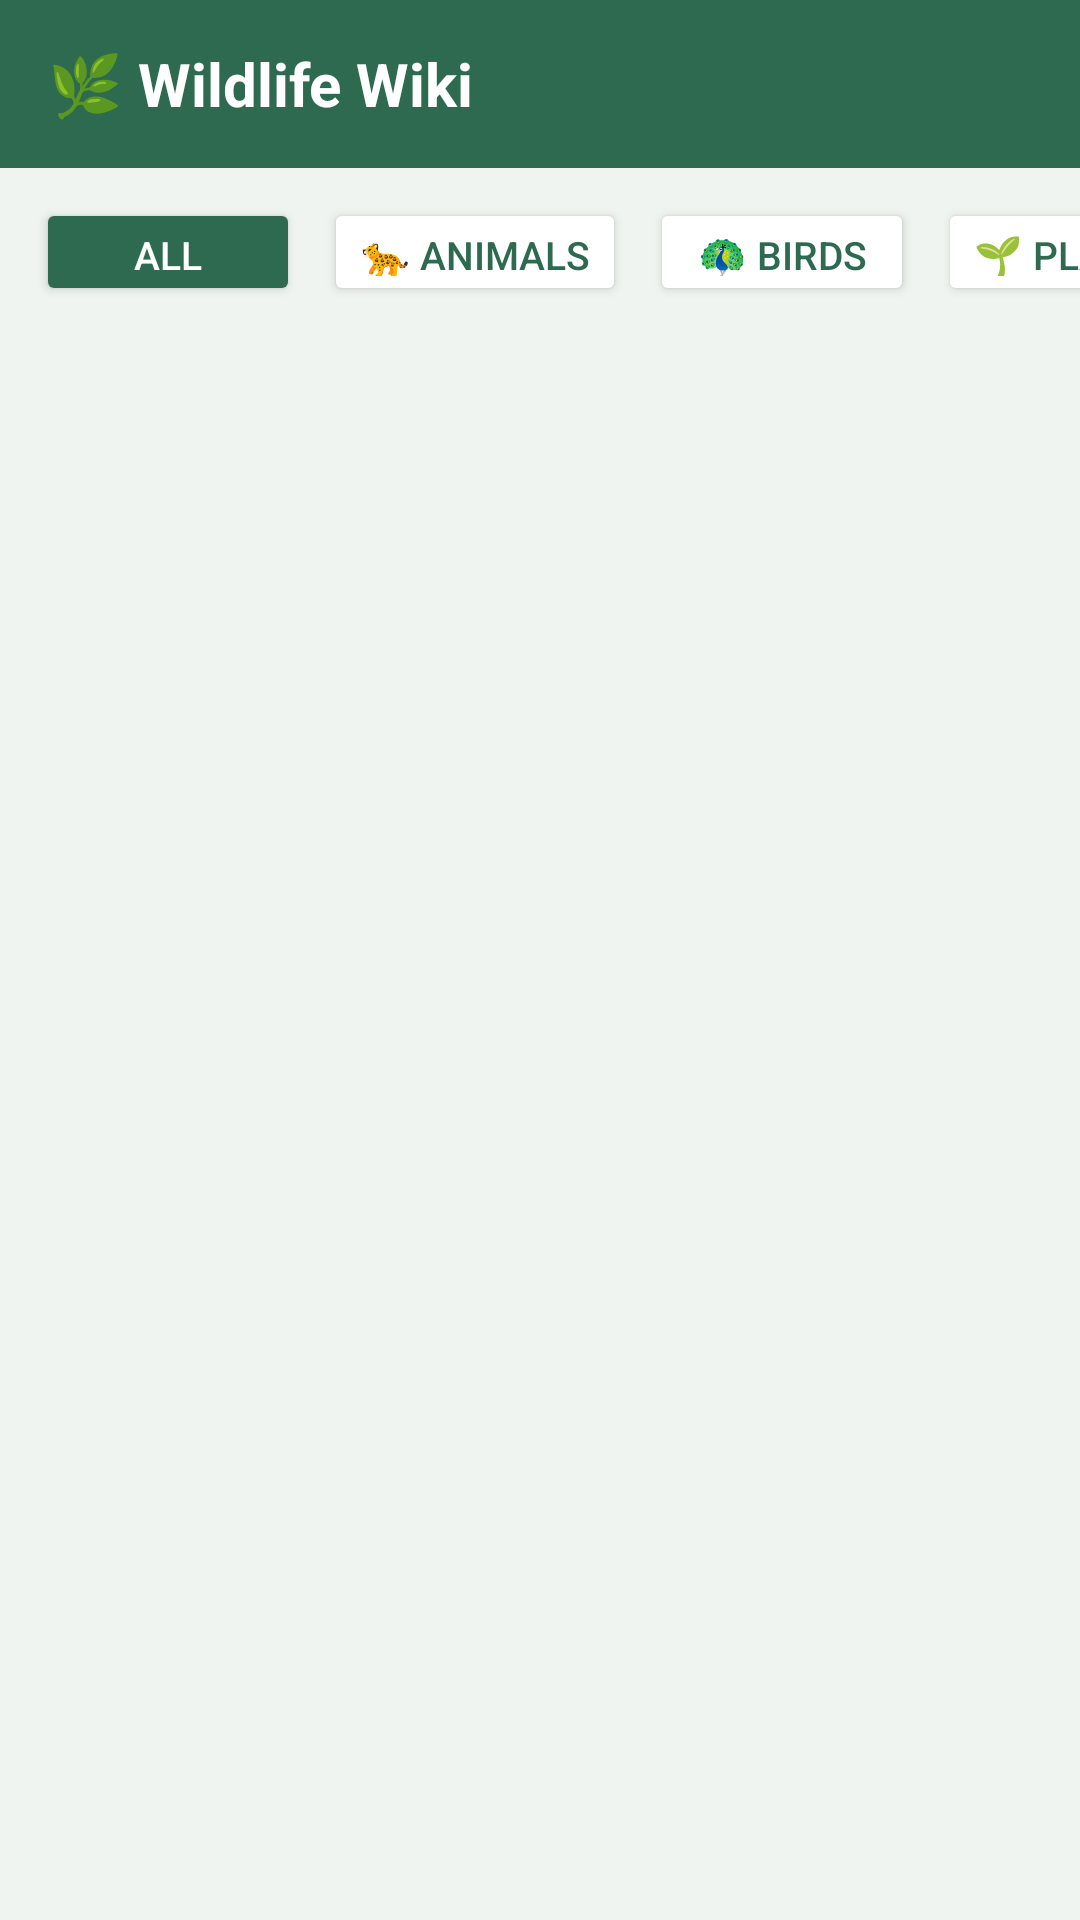

This screen was rendered from an Android layout file. Write that file and the resources it references.
<!-- AndroidManifest.xml: application theme Theme.KarunadaVanya -->
<!-- res/layout/fragment_wiki.xml -->
<?xml version="1.0" encoding="utf-8"?>
<LinearLayout xmlns:android="http://schemas.android.com/apk/res/android"
    android:layout_width="match_parent"
    android:layout_height="match_parent"
    android:orientation="vertical"
    android:background="#F0F4F0">

    <LinearLayout
        android:layout_width="match_parent"
        android:layout_height="56dp"
        android:background="#2D6A4F"
        android:gravity="center_vertical"
        android:paddingStart="16dp">

        <TextView
            android:layout_width="wrap_content"
            android:layout_height="wrap_content"
            android:text="🌿 Wildlife Wiki"
            android:textColor="#FFFFFF"
            android:textSize="20sp"
            android:textStyle="bold"/>
    </LinearLayout>

    <HorizontalScrollView
        android:layout_width="match_parent"
        android:layout_height="wrap_content"
        android:scrollbars="none"
        android:paddingTop="10dp"
        android:paddingBottom="4dp">

        <LinearLayout
            android:layout_width="wrap_content"
            android:layout_height="wrap_content"
            android:orientation="horizontal"
            android:paddingStart="12dp"
            android:paddingEnd="12dp">

            <Button
                android:id="@+id/btnAll"
                android:layout_width="wrap_content"
                android:layout_height="36dp"
                android:text="All"
                android:textSize="13sp"
                android:backgroundTint="#2D6A4F"
                android:textColor="#FFFFFF"
                android:layout_marginEnd="8dp"/>

            <Button
                android:id="@+id/btnAnimals"
                android:layout_width="wrap_content"
                android:layout_height="36dp"
                android:text="🐆 Animals"
                android:textSize="13sp"
                android:backgroundTint="#FFFFFF"
                android:textColor="#2D6A4F"
                android:layout_marginEnd="8dp"/>

            <Button
                android:id="@+id/btnBirds"
                android:layout_width="wrap_content"
                android:layout_height="36dp"
                android:text="🦚 Birds"
                android:textSize="13sp"
                android:backgroundTint="#FFFFFF"
                android:textColor="#2D6A4F"
                android:layout_marginEnd="8dp"/>

            <Button
                android:id="@+id/btnPlants"
                android:layout_width="wrap_content"
                android:layout_height="36dp"
                android:text="🌱 Plants"
                android:textSize="13sp"
                android:backgroundTint="#FFFFFF"
                android:textColor="#2D6A4F"/>

        </LinearLayout>
    </HorizontalScrollView>

    <androidx.recyclerview.widget.RecyclerView
        android:id="@+id/recyclerView"
        android:layout_width="match_parent"
        android:layout_height="match_parent"
        android:padding="6dp"
        android:clipToPadding="false"/>

</LinearLayout>
<!-- resources referenced by this layout -->
<resources>
  <style name="Theme.KarunadaVanya" parent="Theme.MaterialComponents.DayNight.NoActionBar">
          <item name="colorPrimary">@color/forest_primary</item>
          <item name="colorPrimaryVariant">@color/forest_dark</item>
          <item name="colorOnPrimary">@color/white</item>
          <item name="colorSecondary">@color/amber</item>
          <item name="colorOnSecondary">@color/white</item>
          <item name="android:windowBackground">@color/background</item>
          <item name="android:statusBarColor">@color/forest_dark</item>
      </style>
  <color name="forest_primary">#2D6A4F</color>
  <color name="forest_dark">#1B4332</color>
  <color name="white">#FFFFFF</color>
  <color name="amber">#F4A261</color>
  <color name="background">#F0F4F0</color>
</resources>
